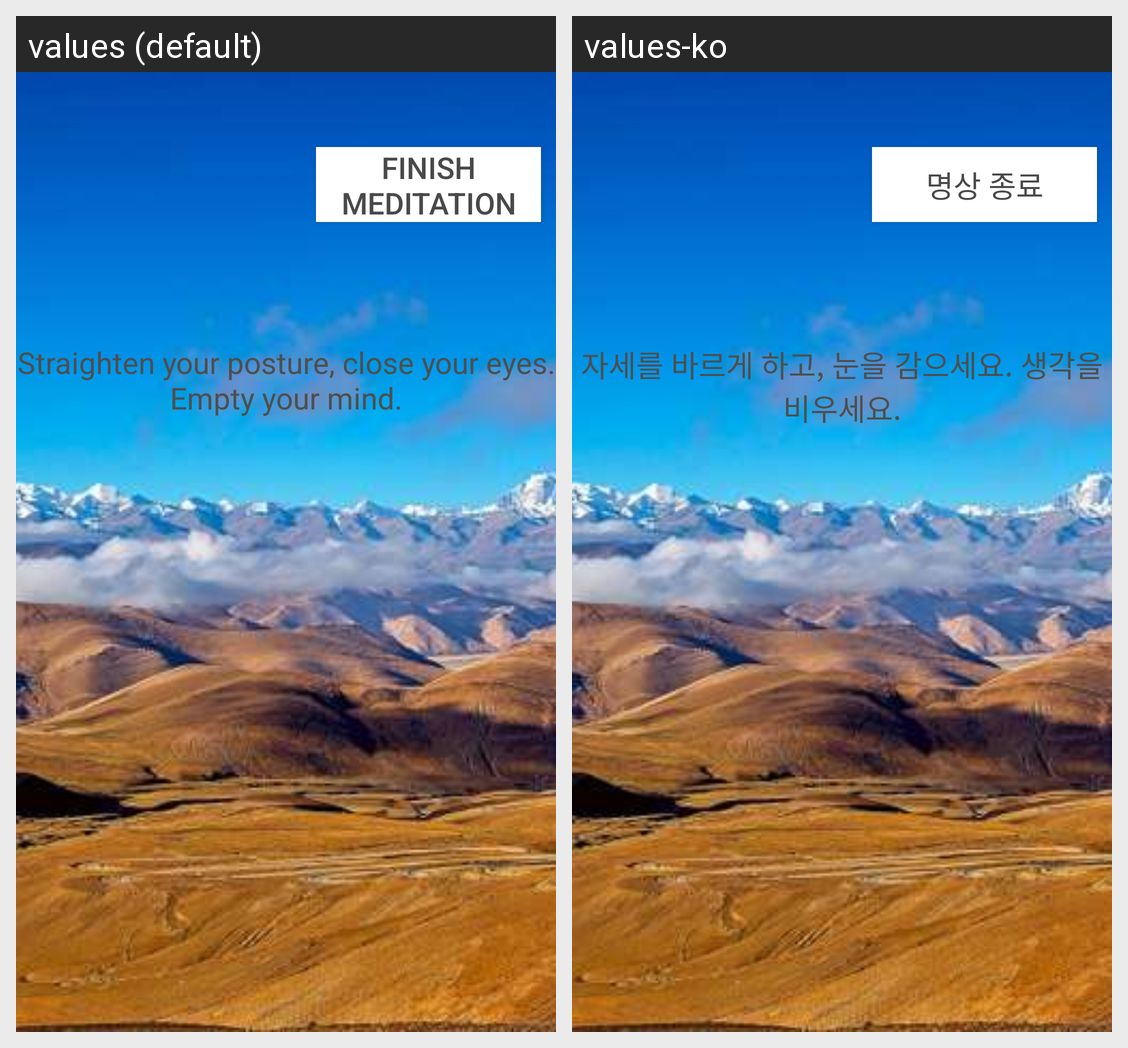

Translations of the strings shown on this Android screen, per locale in the grid:
Android screen res/layout/activity_meditation_solution.xml rendered under 2 locales, left to right: values (default), values-ko. Device: Nexus 5 (rendered at 1080×1920; each locale shown at half size, 540×960, under a caption strip naming it); theme AppTheme.
Strings drawn on this screen, with the default value and each locale's value (text and hints the layout hard-codes, and strings that could not be matched under every locale, appear in the picture but are not listed):

meditation_text
  values: Straighten your posture, close your eyes. Empty your mind.
  values-ko: 자세를 바르게 하고, 눈을 감으세요. 생각을 비우세요.

meditation_title
  values: Finish meditation
  values-ko: 명상 종료
